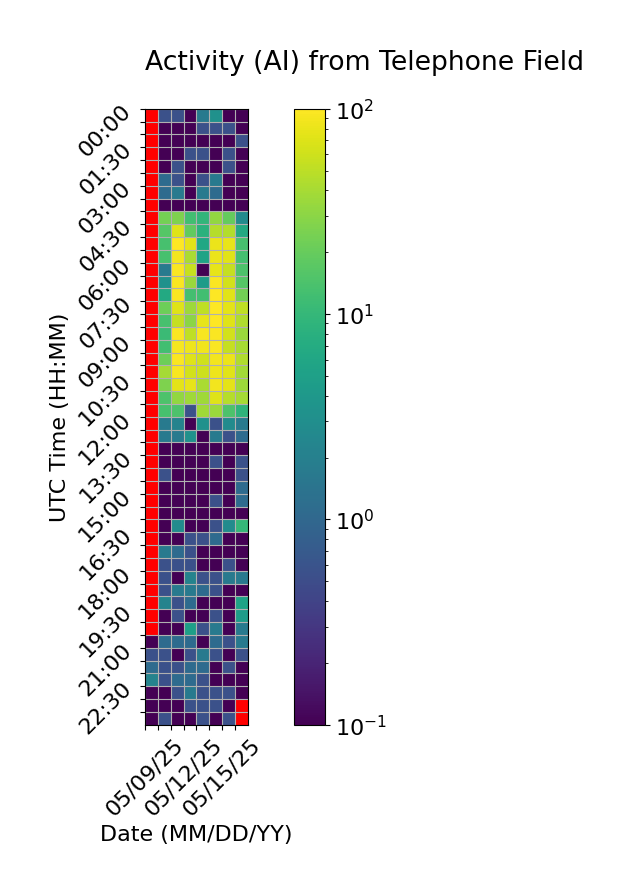

The table this chart was drawn from, first rows:
Time (UTC), 05/09/25, 05/10/25, 05/11/25, 05/12/25, 05/13/25, 05/14/25, 05/15/25, 05/16/25
00:00, , 0.5556, 0.5556, 0.0, 1.667, 3.333, 0.0, 0.0
00:30, , 0.0, 0.0, 0.0, 0.5556, 0.5556, 0.5556, 0.0
01:00, , 0.0, 0.0, 0.0, 0.0, 0.0, 0.0, 0.5556
01:30, , 0.0, 0.0, 0.5556, 0.5556, 0.0, 0.5556, 0.0
02:00, , 0.0, 0.5556, 0.0, 0.0, 0.0, 0.5556, 0.0
02:30, , 1.111, 0.5556, 0.0, 0.5556, 1.667, 0.0, 0.0
03:00, , 1.111, 1.667, 0.0, 1.667, 1.111, 0.0, 0.0
03:30, , 0.0, 0.0, 0.0, 0.0, 0.0, 0.0, 0.0
04:00, , 23.33, 26.11, 12.22, 9.444, 32.22, 19.44, 2.778
04:30, , 16.11, 72.22, 18.89, 8.333, 46.67, 45.56, 6.667
05:00, , 13.33, 97.78, 74.44, 6.111, 81.67, 80.56, 13.33
05:30, , 13.33, 87.78, 41.67, 5.556, 81.11, 73.89, 12.78
06:00, , 1.667, 96.67, 55.56, 0.0, 77.22, 54.44, 14.44
06:30, , 3.333, 95.0, 35.0, 4.444, 96.11, 62.78, 16.11
07:00, , 6.667, 95.56, 12.78, 12.22, 98.33, 73.89, 22.78
07:30, , 21.67, 71.11, 36.67, 51.11, 98.89, 75.0, 51.67
08:00, , 13.33, 54.44, 30.0, 78.33, 99.44, 71.11, 44.44
08:30, , 11.11, 97.22, 51.67, 94.44, 95.0, 61.67, 35.0
09:00, , 12.22, 92.22, 84.44, 87.22, 96.67, 53.89, 40.0
09:30, , 21.67, 97.22, 71.67, 60.56, 88.89, 81.11, 43.89
10:00, , 39.44, 92.78, 61.67, 58.33, 83.89, 72.78, 38.33
10:30, , 26.11, 75.0, 77.22, 41.11, 88.89, 75.0, 36.11
11:00, , 14.44, 32.22, 37.78, 37.78, 72.22, 46.11, 39.44
11:30, , 13.33, 14.44, 0.5556, 37.22, 35.0, 14.44, 8.889
12:00, , 1.667, 2.222, 0.0, 3.333, 0.5556, 2.778, 1.667
12:30, , 1.667, 1.667, 3.333, 0.0, 1.667, 0.5556, 1.111
13:00, , 0.0, 0.0, 0.0, 0.0, 0.0, 0.0, 0.0
13:30, , 0.0, 0.0, 0.0, 0.0, 0.5556, 0.0, 0.5556
14:00, , 0.5556, 0.0, 0.0, 0.0, 0.0, 0.0, 0.5556
14:30, , 0.0, 0.0, 0.0, 0.0, 0.0, 0.0, 1.111
15:00, , 0.0, 0.0, 0.0, 0.0, 0.5556, 0.0, 1.111
15:30, , 0.0, 0.0, 0.0, 0.0, 0.0, 0.0, 0.0
16:00, , 0.0, 2.778, 0.0, 0.0, 0.5556, 2.778, 10.0
16:30, , 0.0, 0.0, 0.5556, 0.5556, 1.111, 0.0, 0.0
17:00, , 1.667, 1.111, 0.5556, 0.0, 0.0, 0.0, 0.0
17:30, , 0.5556, 0.5556, 0.5556, 0.0, 0.0, 0.5556, 0.0
18:00, , 0.5556, 0.0, 2.222, 0.5556, 0.5556, 1.667, 1.667
18:30, , 0.5556, 1.667, 1.667, 1.111, 0.5556, 0.0, 0.0
19:00, , 2.222, 0.5556, 1.111, 0.0, 0.0, 0.0, 5.556
19:30, , 0.0, 0.5556, 0.0, 0.0, 0.5556, 0.0, 4.444
20:00, , 0.0, 0.0, 5.0, 0.5556, 1.667, 0.0, 1.667
20:30, 0.0, 1.111, 1.111, 1.111, 0.0, 1.111, 0.5556, 1.667
21:00, 0.5556, 0.5556, 0.0, 0.5556, 1.667, 0.5556, 0.0, 0.5556
21:30, 1.111, 0.5556, 0.5556, 1.111, 1.111, 0.0, 0.5556, 0.0
22:00, 2.222, 0.5556, 1.111, 1.111, 0.5556, 0.0, 0.0, 0.0
22:30, 0.0, 0.0, 0.5556, 1.667, 0.5556, 0.5556, 0.5556, 0.0
23:00, 0.0, 0.0, 0.0, 0.5556, 0.5556, 0.5556, 0.0, 
23:30, 0.0, 0.5556, 0.0, 0.0, 0.5556, 0.0, 0.5556, 
